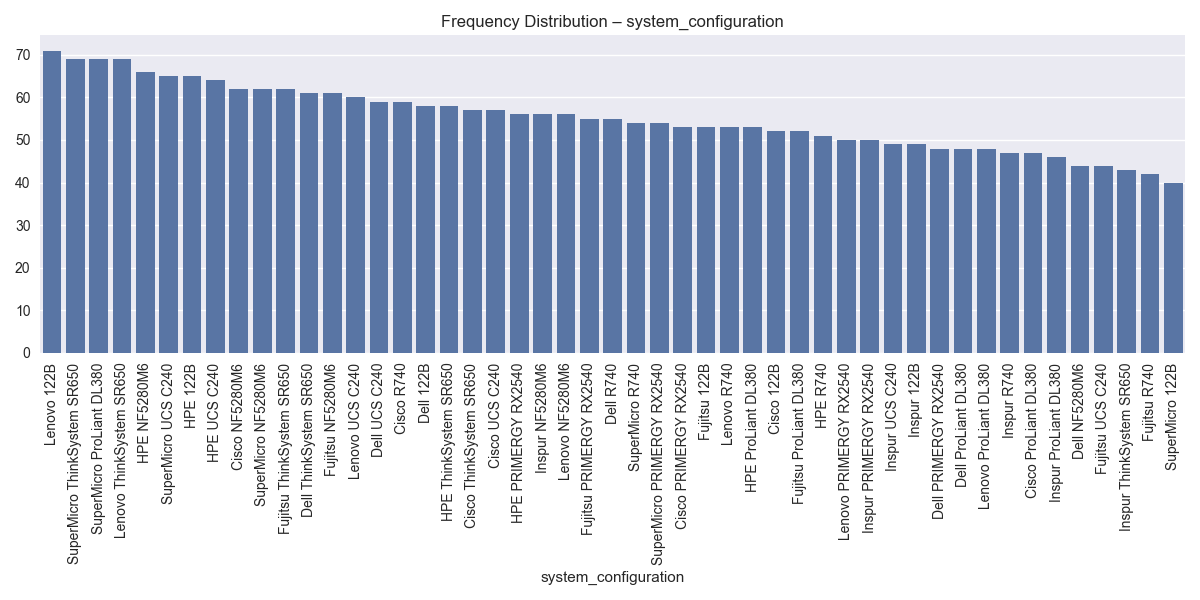

Source data for this figure (header and first rows):
system_configuration, count
Lenovo 122B, 71
SuperMicro ThinkSystem SR650, 69
SuperMicro ProLiant DL380, 69
Lenovo ThinkSystem SR650, 69
HPE NF5280M6, 66
SuperMicro UCS C240, 65
HPE 122B, 65
HPE UCS C240, 64
Cisco NF5280M6, 62
SuperMicro NF5280M6, 62
Fujitsu ThinkSystem SR650, 62
Dell ThinkSystem SR650, 61
Fujitsu NF5280M6, 61
Lenovo UCS C240, 60
Dell UCS C240, 59
Cisco R740, 59
Dell 122B, 58
HPE ThinkSystem SR650, 58
Cisco ThinkSystem SR650, 57
Cisco UCS C240, 57
HPE PRIMERGY RX2540, 56
Inspur NF5280M6, 56
Lenovo NF5280M6, 56
Fujitsu PRIMERGY RX2540, 55
Dell R740, 55
SuperMicro R740, 54
SuperMicro PRIMERGY RX2540, 54
Cisco PRIMERGY RX2540, 53
Fujitsu 122B, 53
Lenovo R740, 53
HPE ProLiant DL380, 53
Cisco 122B, 52
Fujitsu ProLiant DL380, 52
HPE R740, 51
Lenovo PRIMERGY RX2540, 50
Inspur PRIMERGY RX2540, 50
Inspur UCS C240, 49
Inspur 122B, 49
Dell PRIMERGY RX2540, 48
Dell ProLiant DL380, 48
Lenovo ProLiant DL380, 48
Inspur R740, 47
Cisco ProLiant DL380, 47
Inspur ProLiant DL380, 46
Dell NF5280M6, 44
Fujitsu UCS C240, 44
Inspur ThinkSystem SR650, 43
Fujitsu R740, 42
SuperMicro 122B, 40
